The GitHub repository Tayfur26/Image-Classification contains a labelled image folder "Image-Classification" with 16 categories: Afghan hound, American Staffordshire terrier, Australian terrier, beagle, borzoi, boxer, chow chow, Doberman, French bulldog, husky, Ibizan hound, Maltese, pug, Rottweiler, Scottish terrier, toy poodle. Examples follow, each with its label.

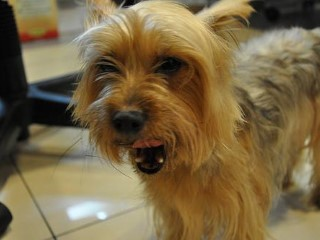
Label: Australian terrier

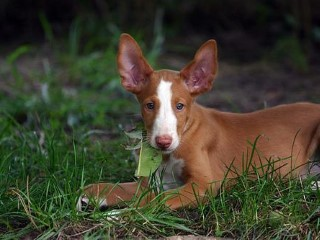
Label: Ibizan hound

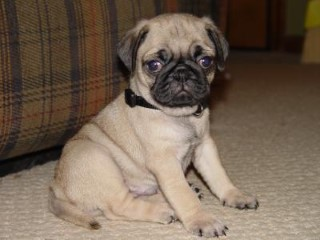
Label: pug

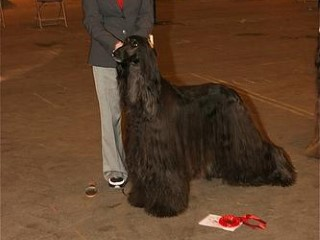
Label: Afghan hound

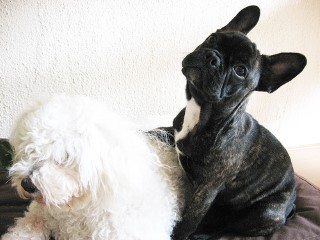
Label: French bulldog

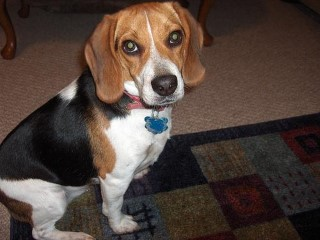
Label: beagle
